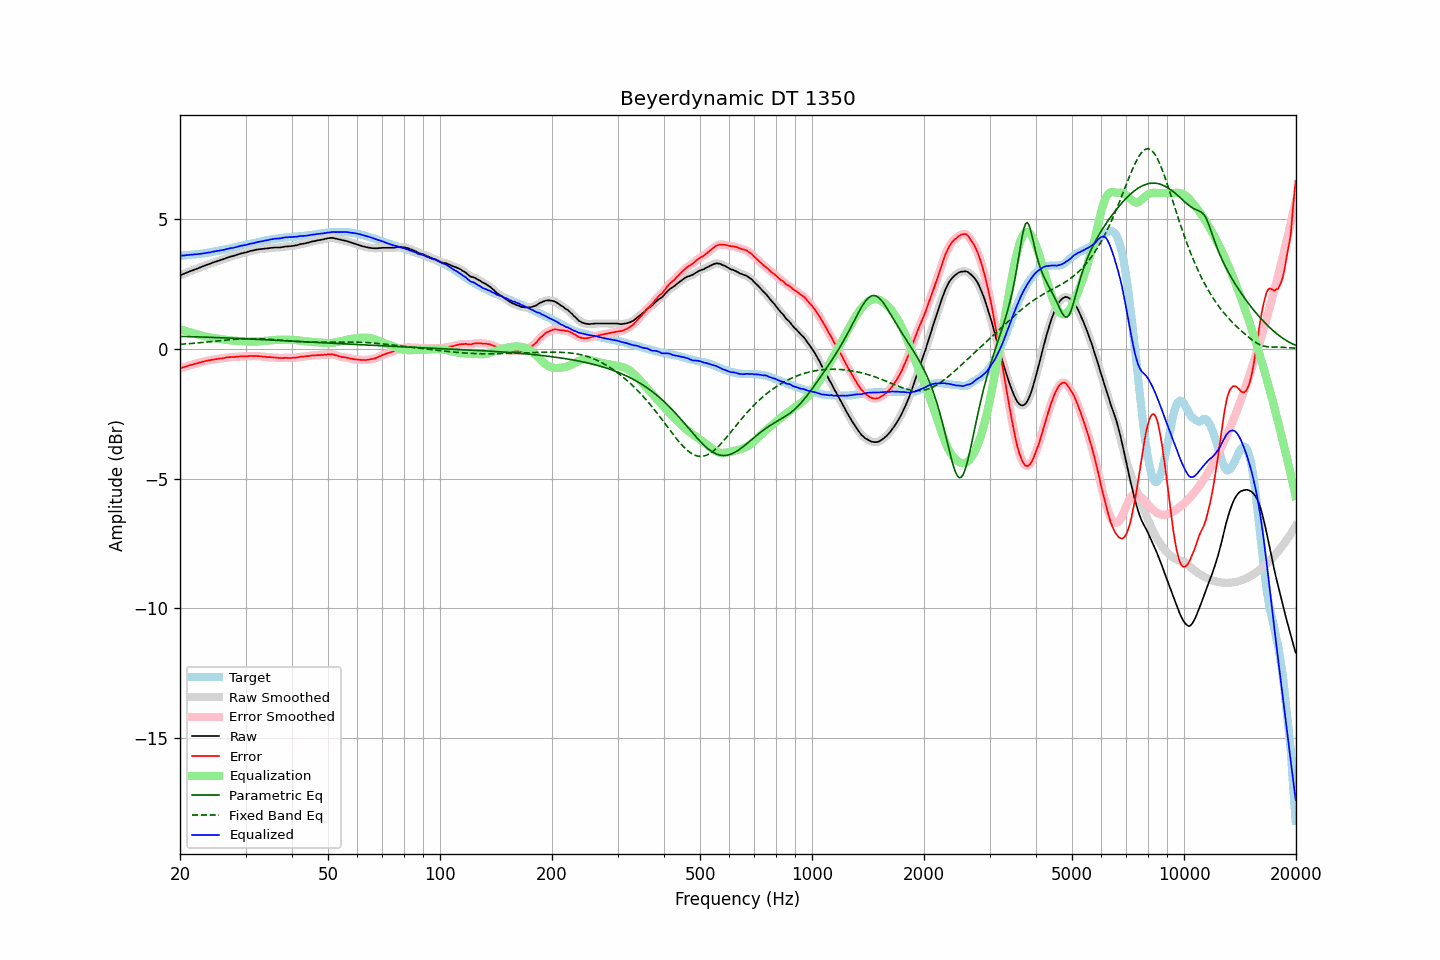

Data behind this chart, as committed beside it:
frequency, raw, error, smoothed, error_smoothed, equalization, parametric_eq, fixed_band_eq, equalized_raw, equalized_smoothed, target
20.00, 2.83, -0.75, 2.83, -0.75, 0.75, 0.48, 0.17, 3.59, 3.58, 3.59
20.20, 2.85, -0.73, 2.86, -0.73, 0.73, 0.48, 0.18, 3.59, 3.59, 3.59
20.40, 2.88, -0.71, 2.88, -0.72, 0.71, 0.48, 0.18, 3.60, 3.59, 3.60
20.61, 2.90, -0.70, 2.91, -0.70, 0.69, 0.47, 0.19, 3.60, 3.60, 3.61
20.81, 2.93, -0.67, 2.93, -0.68, 0.68, 0.47, 0.19, 3.61, 3.61, 3.61
21.02, 2.95, -0.66, 2.96, -0.66, 0.66, 0.47, 0.20, 3.61, 3.61, 3.62
21.23, 2.98, -0.63, 2.98, -0.64, 0.64, 0.47, 0.20, 3.62, 3.62, 3.61
21.44, 3.00, -0.62, 3.00, -0.62, 0.62, 0.47, 0.21, 3.63, 3.63, 3.62
21.66, 3.02, -0.61, 3.03, -0.60, 0.60, 0.46, 0.21, 3.63, 3.63, 3.63
21.87, 3.05, -0.58, 3.05, -0.59, 0.59, 0.46, 0.22, 3.64, 3.64, 3.63
22.09, 3.07, -0.57, 3.07, -0.57, 0.57, 0.46, 0.22, 3.64, 3.64, 3.64
22.31, 3.09, -0.56, 3.10, -0.55, 0.55, 0.46, 0.23, 3.65, 3.65, 3.65
22.54, 3.12, -0.53, 3.12, -0.54, 0.53, 0.46, 0.23, 3.66, 3.66, 3.65
22.76, 3.14, -0.52, 3.15, -0.52, 0.52, 0.45, 0.24, 3.66, 3.66, 3.66
22.99, 3.17, -0.50, 3.17, -0.50, 0.50, 0.45, 0.24, 3.68, 3.67, 3.67
23.22, 3.19, -0.49, 3.20, -0.49, 0.49, 0.45, 0.25, 3.68, 3.68, 3.68
23.45, 3.22, -0.47, 3.22, -0.47, 0.47, 0.45, 0.26, 3.70, 3.69, 3.69
23.69, 3.24, -0.46, 3.24, -0.46, 0.46, 0.45, 0.26, 3.70, 3.70, 3.70
23.92, 3.26, -0.45, 3.27, -0.44, 0.45, 0.44, 0.27, 3.71, 3.71, 3.71
24.16, 3.28, -0.44, 3.29, -0.43, 0.43, 0.44, 0.27, 3.72, 3.72, 3.72
24.40, 3.31, -0.42, 3.31, -0.42, 0.42, 0.44, 0.28, 3.74, 3.73, 3.73
24.65, 3.33, -0.42, 3.33, -0.41, 0.41, 0.44, 0.29, 3.75, 3.75, 3.75
24.89, 3.35, -0.41, 3.36, -0.40, 0.40, 0.43, 0.29, 3.76, 3.76, 3.76
25.14, 3.37, -0.39, 3.37, -0.39, 0.39, 0.43, 0.30, 3.77, 3.77, 3.77
25.39, 3.39, -0.38, 3.39, -0.38, 0.39, 0.43, 0.31, 3.78, 3.78, 3.78
25.65, 3.41, -0.37, 3.41, -0.38, 0.38, 0.43, 0.31, 3.79, 3.79, 3.79
25.91, 3.43, -0.37, 3.43, -0.37, 0.37, 0.42, 0.32, 3.80, 3.80, 3.81
26.16, 3.45, -0.36, 3.45, -0.36, 0.36, 0.42, 0.33, 3.81, 3.81, 3.82
26.43, 3.47, -0.35, 3.48, -0.35, 0.35, 0.42, 0.33, 3.82, 3.83, 3.83
26.69, 3.50, -0.33, 3.50, -0.34, 0.34, 0.42, 0.34, 3.84, 3.84, 3.84
26.96, 3.52, -0.33, 3.52, -0.33, 0.33, 0.41, 0.34, 3.86, 3.86, 3.85
27.23, 3.54, -0.32, 3.54, -0.32, 0.33, 0.41, 0.35, 3.87, 3.87, 3.86
27.50, 3.56, -0.32, 3.56, -0.32, 0.32, 0.41, 0.36, 3.88, 3.88, 3.88
27.77, 3.57, -0.32, 3.58, -0.32, 0.31, 0.41, 0.36, 3.89, 3.89, 3.89
28.05, 3.59, -0.32, 3.59, -0.32, 0.31, 0.40, 0.37, 3.90, 3.90, 3.91
28.33, 3.61, -0.31, 3.61, -0.31, 0.31, 0.40, 0.37, 3.92, 3.92, 3.92
28.62, 3.63, -0.31, 3.63, -0.30, 0.30, 0.40, 0.38, 3.94, 3.94, 3.94
28.90, 3.65, -0.30, 3.65, -0.30, 0.30, 0.40, 0.38, 3.96, 3.95, 3.95
29.19, 3.67, -0.29, 3.67, -0.29, 0.30, 0.39, 0.38, 3.97, 3.97, 3.97
29.48, 3.68, -0.29, 3.69, -0.29, 0.29, 0.39, 0.39, 3.98, 3.98, 3.98
29.78, 3.70, -0.29, 3.70, -0.29, 0.29, 0.39, 0.39, 3.99, 3.99, 4.00
30.08, 3.71, -0.29, 3.72, -0.29, 0.29, 0.38, 0.39, 4.00, 4.00, 4.01
30.38, 3.73, -0.29, 3.74, -0.29, 0.28, 0.38, 0.39, 4.02, 4.02, 4.02
30.68, 3.75, -0.28, 3.75, -0.28, 0.28, 0.38, 0.39, 4.04, 4.04, 4.03
30.99, 3.77, -0.28, 3.77, -0.28, 0.28, 0.38, 0.39, 4.05, 4.05, 4.05
31.30, 3.78, -0.28, 3.78, -0.28, 0.28, 0.37, 0.39, 4.06, 4.06, 4.06
31.61, 3.79, -0.29, 3.80, -0.28, 0.28, 0.37, 0.39, 4.07, 4.08, 4.08
31.93, 3.81, -0.27, 3.81, -0.28, 0.28, 0.37, 0.39, 4.09, 4.09, 4.09
32.24, 3.82, -0.28, 3.82, -0.28, 0.28, 0.36, 0.39, 4.11, 4.11, 4.11
32.57, 3.83, -0.28, 3.83, -0.28, 0.29, 0.36, 0.39, 4.12, 4.12, 4.12
32.89, 3.84, -0.29, 3.84, -0.29, 0.29, 0.36, 0.39, 4.14, 4.13, 4.13
33.22, 3.84, -0.30, 3.85, -0.30, 0.30, 0.35, 0.38, 4.14, 4.15, 4.14
33.55, 3.85, -0.31, 3.85, -0.31, 0.30, 0.35, 0.38, 4.16, 4.16, 4.16
33.89, 3.86, -0.31, 3.86, -0.31, 0.31, 0.35, 0.38, 4.17, 4.17, 4.17
34.23, 3.86, -0.32, 3.87, -0.32, 0.31, 0.35, 0.37, 4.18, 4.18, 4.19
34.57, 3.87, -0.32, 3.88, -0.32, 0.32, 0.34, 0.37, 4.19, 4.20, 4.20
34.92, 3.88, -0.32, 3.88, -0.33, 0.33, 0.34, 0.36, 4.21, 4.21, 4.20
35.27, 3.89, -0.33, 3.89, -0.33, 0.33, 0.34, 0.36, 4.22, 4.22, 4.22
35.62, 3.89, -0.34, 3.90, -0.33, 0.34, 0.33, 0.36, 4.23, 4.23, 4.23
35.97, 3.90, -0.33, 3.90, -0.34, 0.34, 0.33, 0.35, 4.24, 4.24, 4.24
... 635 more rows
